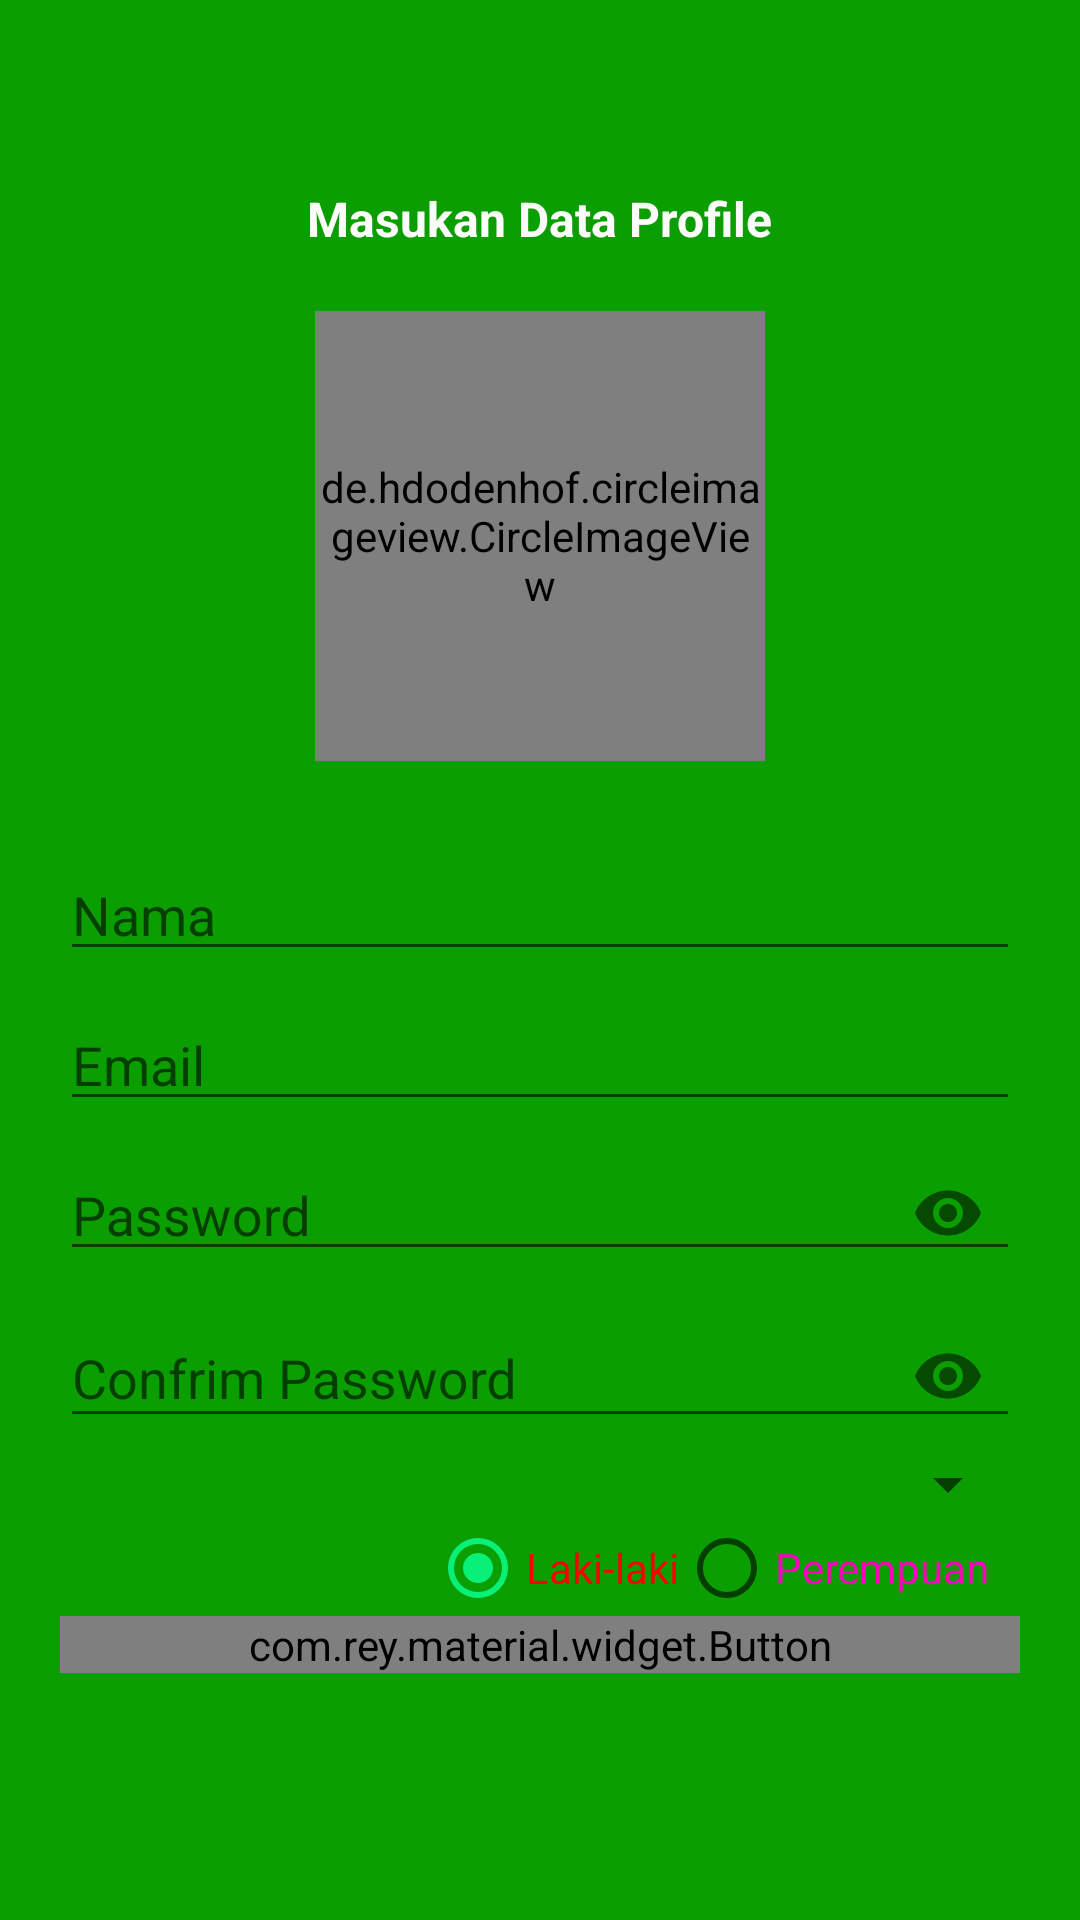

Here is an Android app screen rendered from its layout file. Give the layout XML and the strings, colors and styles it references.
<!-- AndroidManifest.xml: application theme AppTheme -->
<!-- res/layout/activity_setup.xml -->
<?xml version="1.0" encoding="utf-8"?>
<android.support.constraint.ConstraintLayout xmlns:android="http://schemas.android.com/apk/res/android"
    xmlns:app="http://schemas.android.com/apk/res-auto"
    xmlns:tools="http://schemas.android.com/tools"
    android:id="@+id/contraint"
    android:layout_width="match_parent"
    android:layout_height="match_parent"
    tools:context="com.uirsos.www.uirsoskampus.Profile.SetupActivity">

    <LinearLayout
        android:layout_width="match_parent"
        android:layout_height="match_parent"
        android:background="@color/green"
        android:gravity="center"
        android:orientation="vertical">

        <LinearLayout
            android:layout_width="match_parent"
            android:layout_height="wrap_content"
            android:layout_gravity="center_vertical"
            android:gravity="center_horizontal"
            android:paddingBottom="20dp">

            <TextView
                android:id="@+id/textsetup"
                android:layout_width="wrap_content"
                android:layout_height="wrap_content"
                android:text="@string/masukan_data_profile"
                android:textAppearance="@style/TextAppearance.AppCompat.Body1"
                android:textColor="#fcfcfb"
                android:textSize="16sp"
                android:textStyle="bold" />
        </LinearLayout>

        
        <LinearLayout
            android:layout_width="match_parent"
            android:layout_height="wrap_content"
            android:gravity="center_horizontal">

            <TextView
                android:id="@+id/key_npm"
                android:layout_width="wrap_content"
                android:layout_height="wrap_content" />

            <RelativeLayout
                android:layout_width="wrap_content"
                android:layout_height="wrap_content">

                <de.hdodenhof.circleimageview.CircleImageView
                    android:id="@+id/imageProfil"
                    android:layout_width="150dp"
                    android:layout_height="150dp"
                    android:src="@drawable/no_picture"
                    app:civ_border_color="#FFFFFFFF"
                    app:civ_border_width="2dp" />

                <ImageView
                    android:layout_width="50dp"
                    android:layout_height="50dp"
                    android:layout_alignBottom="@id/imageProfil"
                    android:layout_alignRight="@id/imageProfil"
                    android:src="@drawable/ic_camera" />
            </RelativeLayout>
        </LinearLayout>

        
        <LinearLayout
            android:layout_width="match_parent"
            android:layout_height="wrap_content"
            android:layout_margin="20dp"
            android:orientation="vertical">

            
            <LinearLayout
                android:id="@+id/line_nama"
                android:layout_width="match_parent"
                android:layout_height="wrap_content"
                android:gravity="center_horizontal"
                android:orientation="horizontal">

                <android.support.design.widget.TextInputLayout
                    android:layout_width="match_parent"
                    android:layout_height="50dp">

                    <EditText
                        android:id="@+id/namaPengguna"
                        android:layout_width="match_parent"
                        android:layout_height="wrap_content"
                        android:hint="Nama"
                        android:inputType="textPersonName"
                        android:textColorHint="@color/cardview_light_background" />
                </android.support.design.widget.TextInputLayout>

            </LinearLayout>

            
            <LinearLayout
                android:id="@+id/line_Email"
                android:layout_width="match_parent"
                android:layout_height="wrap_content"
                android:gravity="center_horizontal"
                android:orientation="horizontal">

                <android.support.design.widget.TextInputLayout
                    android:layout_width="match_parent"
                    android:layout_height="50dp">

                    <EditText
                        android:id="@+id/daftar_Email"
                        android:layout_width="match_parent"
                        android:layout_height="wrap_content"
                        android:hint="@string/email"
                        android:inputType="textEmailAddress" />
                </android.support.design.widget.TextInputLayout>

            </LinearLayout>

            
            <LinearLayout
                android:id="@+id/line_password"
                android:layout_width="match_parent"
                android:layout_height="wrap_content"
                android:gravity="center_horizontal">

                <android.support.design.widget.TextInputLayout
                    android:layout_width="match_parent"
                    android:layout_height="50dp"
                    app:passwordToggleEnabled="true">

                    <EditText
                        android:id="@+id/daftar_password"
                        android:layout_width="match_parent"
                        android:layout_height="wrap_content"
                        android:layout_centerHorizontal="true"
                        android:layout_centerVertical="true"
                        android:hint="@string/password"
                        android:inputType="textPassword" />

                </android.support.design.widget.TextInputLayout>

            </LinearLayout>

            
            <LinearLayout
                android:id="@+id/line_Re-password"
                android:layout_width="match_parent"
                android:layout_height="wrap_content"
                android:gravity="center_horizontal"
                android:orientation="horizontal">

                <android.support.design.widget.TextInputLayout
                    android:layout_width="match_parent"
                    android:layout_height="wrap_content"
                    app:passwordToggleEnabled="true">

                    <EditText
                        android:id="@+id/daftar_repassword"
                        android:layout_width="match_parent"
                        android:layout_height="wrap_content"
                        android:layout_centerHorizontal="true"
                        android:layout_centerVertical="true"
                        android:hint="@string/confrim_password"
                        android:inputType="textPassword" />

                </android.support.design.widget.TextInputLayout>


            </LinearLayout>

            <TextView
                android:id="@+id/fakultas_text"
                android:layout_width="match_parent"
                android:layout_height="wrap_content"
                android:layout_marginLeft="10dp"
                android:layout_marginStart="10dp"
                android:layout_marginTop="10dp"
                android:textAllCaps="true"
                android:textSize="14sp"
                android:visibility="gone" />

            <Spinner
                android:id="@+id/kategorifakultas"
                android:layout_width="match_parent"
                android:layout_height="0dp"
                android:layout_weight="1" />

            <RadioGroup
                android:id="@+id/radioJk"
                android:layout_width="match_parent"
                android:layout_height="wrap_content"
                android:gravity="end"
                android:orientation="horizontal"
                android:paddingLeft="10dp"
                android:paddingRight="10dp">

                <RadioButton
                    android:id="@+id/laki_laki"
                    android:layout_width="wrap_content"
                    android:layout_height="wrap_content"
                    android:checked="true"
                    android:onClick="gender"
                    android:text="@string/laki_laki"
                    android:textColor="#ff0000" />

                <RadioButton
                    android:id="@+id/perempuan"
                    android:layout_width="wrap_content"
                    android:layout_height="wrap_content"
                    android:checked="false"
                    android:onClick="gender"
                    android:text="@string/perempuan"
                    android:textColor="#ff00bf" />


            </RadioGroup>

            <TextView
                android:id="@+id/gender"
                android:layout_width="wrap_content"
                android:layout_height="wrap_content"
                android:visibility="gone" />

            <com.rey.material.widget.Button
                android:id="@+id/btn_simpan"
                android:layout_width="match_parent"
                android:layout_height="match_parent"
                android:shadowColor="@color/cardview_dark_background"
                android:text="@string/simpan"
                android:textColor="@color/cardview_dark_background"
                android:textColorHighlight="@color/colorPrimaryDark" />
        </LinearLayout>

        <ProgressBar
            android:id="@+id/progressBar"
            android:layout_width="wrap_content"
            android:layout_height="wrap_content"
            android:visibility="gone" />

    </LinearLayout>
</android.support.constraint.ConstraintLayout>
<!-- resources referenced by this layout -->
<resources>
  <color name="colorPrimaryDark">#24AD00</color>
  <color name="green">#0B9E00</color>
  <string name="confrim_password">Confrim Password</string>
  <string name="email">Email</string>
  <string name="laki_laki">Laki-laki</string>
  <string name="masukan_data_profile">Masukan Data Profile</string>
  <string name="password">Password</string>
  <string name="perempuan">Perempuan</string>
  <string name="simpan">Simpan</string>
  <style name="AppTheme" parent="Theme.AppCompat.Light.NoActionBar">
          
          <item name="colorPrimary">@color/colorPrimary</item>
          <item name="colorPrimaryDark">@color/colorPrimaryDark</item>
          <item name="colorAccent">@color/colorAccent</item>
      </style>
  <color name="colorPrimary">#4CFF00</color>
  <color name="colorAccent">#09F078</color>
</resources>
